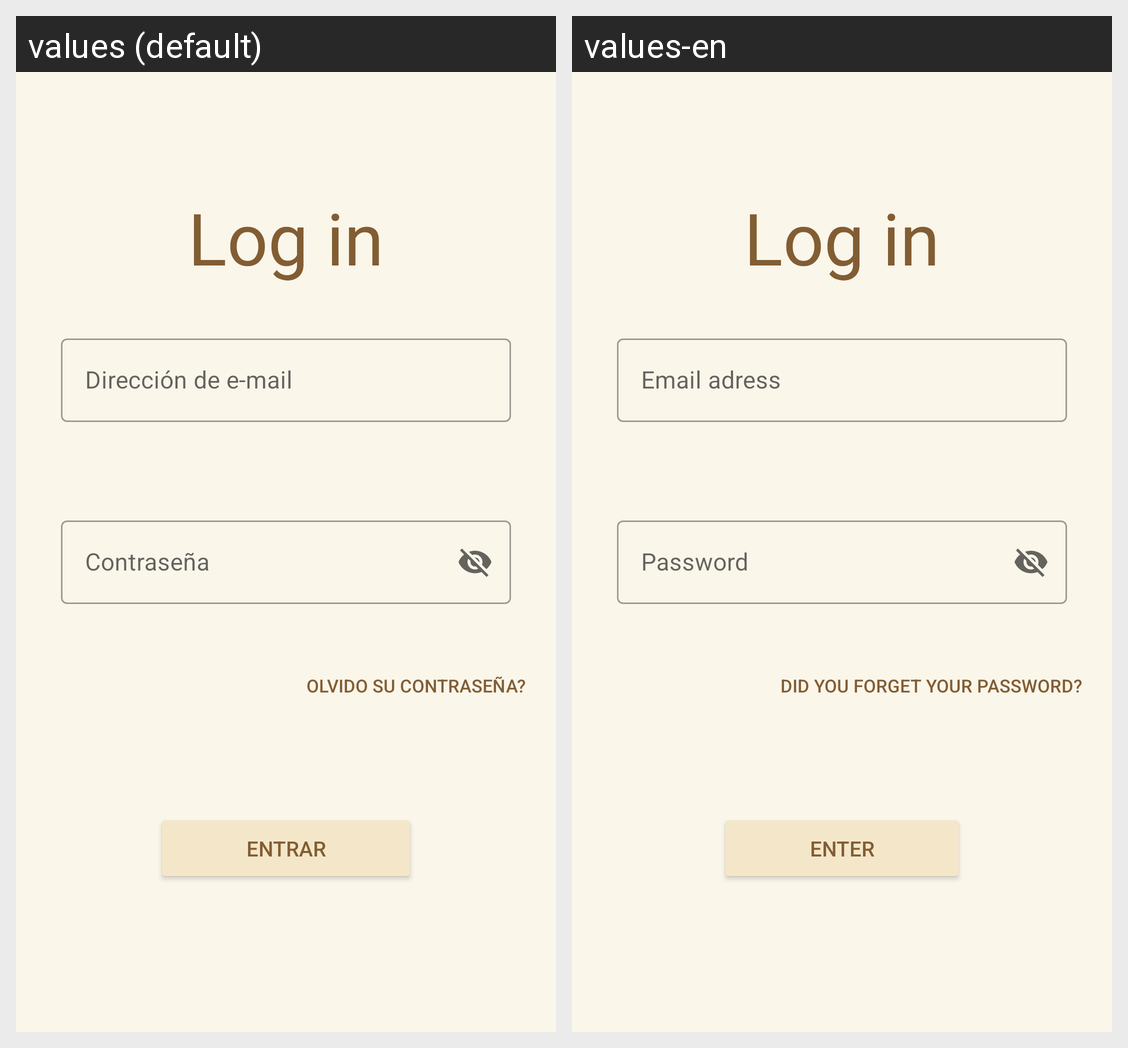

For this localized Android screen grid, give each drawn string resource with its value in every locale shown.
Android screen res/layout/activity_log_in.xml rendered under 2 locales, left to right: values (default), values-en. Device: Nexus 5 (rendered at 1080×1920; each locale shown at half size, 540×960, under a caption strip naming it); theme Theme.RILAFragments.NoActionBar.
Strings drawn on this screen, with the default value and each locale's value (text and hints the layout hard-codes, and strings that could not be matched under every locale, appear in the picture but are not listed):

log_in
  values: Log in
  values-en: Log in  [not translated; the default value is used]

direcci_n_de_e_mail
  values: Dirección de e-mail
  values-en: Email adress

contrase_a
  values: Contraseña
  values-en: Password

olvido_su_contrase_a
  values: Olvido su contraseña?
  values-en: Did you forget your password?

entrar
  values: ENTRAR
  values-en: Enter
